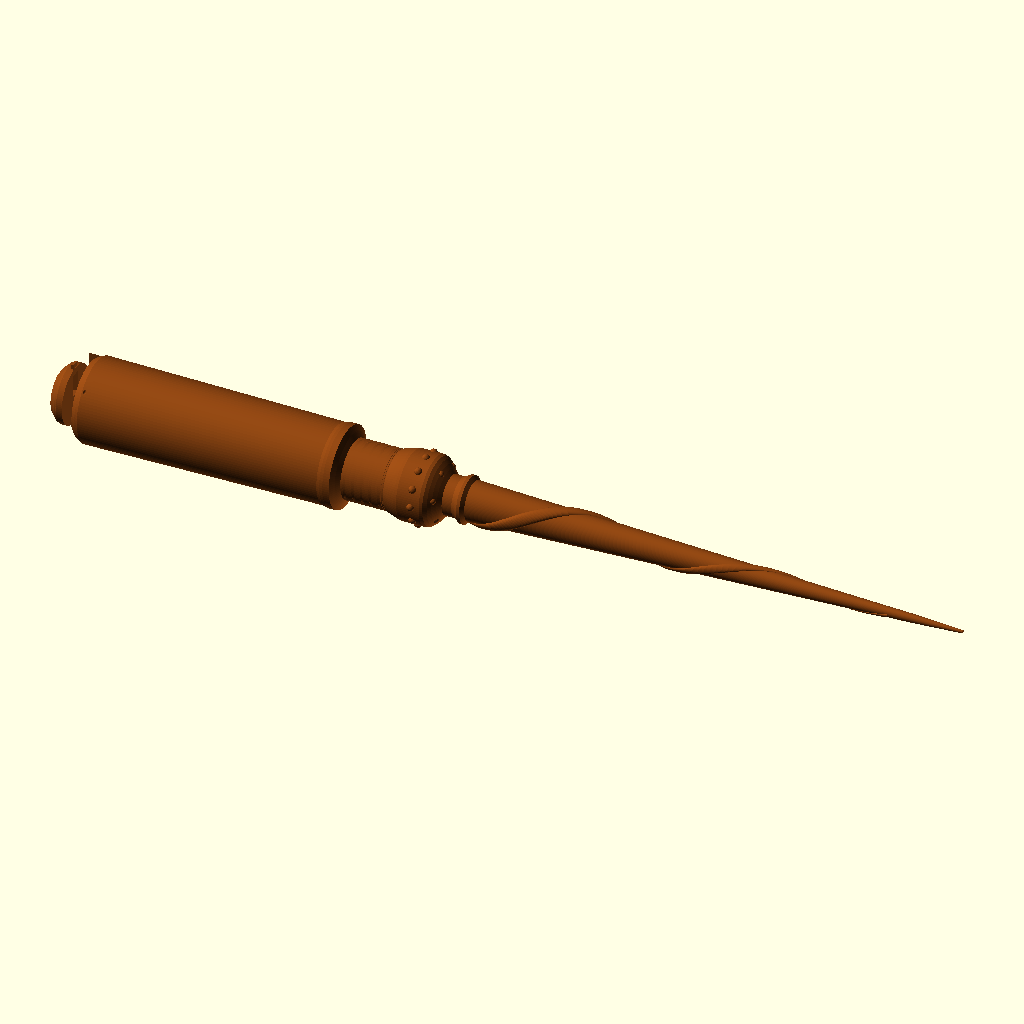
Cell 1: the model at its default parameters.
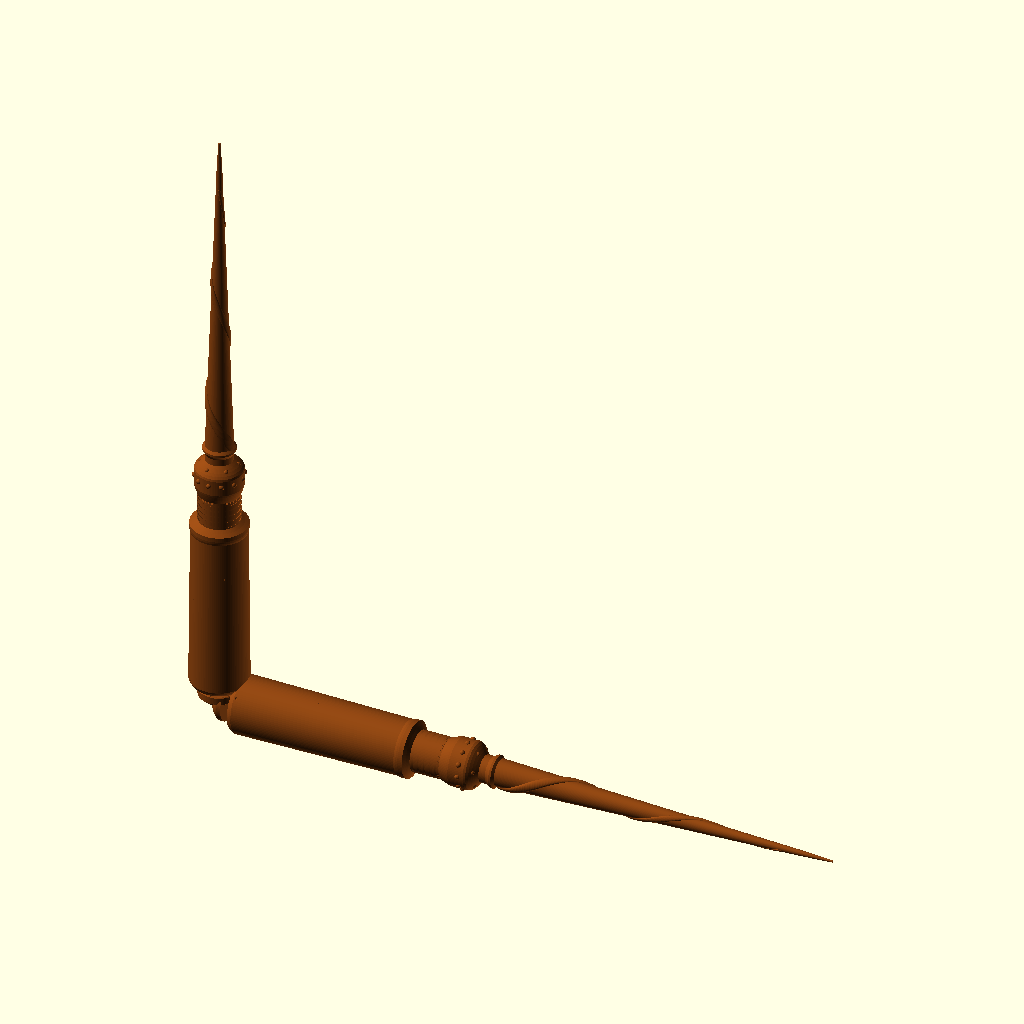
Cell 2: RENDER_TOP_LEVEL = true (everything else at default).
The same orthographic view direction (rotation 55°, 0°, 25°; colour scheme Cornfield) for every cell, with the view re-fitted per cell, so scale and position can differ between cells.
Source of the model, enclosure/render_preview.scad:
// ============================================================================
//  老魔杖渲染预览（生成 PNG 截图用）
//  通过 include 复用 elder_wand.scad 的全部模块/函数/变量
//  并把魔杖躺平到 X 轴方向便于横向布图
// ============================================================================

include <elder_wand.scad>;
RENDER_TOP_LEVEL = false;   // 覆盖 elder_wand.scad 末尾自动渲染（OpenSCAD "last assignment wins"）

VIEW = "HORIZONTAL";        // HORIZONTAL / ISO / SECTION / TIP_CLOSEUP / POMMEL_CLOSEUP / BAND_CLOSEUP / EXPLODED

// === 剖切：去掉 +Y 半边露出电子腔，并叠加 v5 真实 PCB+元件占位 ===
module section_cut() {
    difference() {
        color("saddlebrown") wand_full();
        translate([-100, 0, -10]) cube([200, 120, total_length + 20]);
    }
    preview_payload();   // 改用 elder_wand.scad 中的 v5 真实占位
}

// === 视图分发 ===
if (VIEW == "HORIZONTAL") {
    rotate([0, 90, 0]) color("saddlebrown") wand_full();
}
else if (VIEW == "EXPLODED") {
    // v4 4 段拆分：D Pommel + A Handle + B Decor + C Shaft
    rotate([0, 90, 0]) {
        // D Pommel（向 -Z 偏移 25 mm）
        translate([0, 0, -25])
            color("darkgoldenrod") part_pommel();
        // A Handle (z = pommel_z_top..handle_z_top)
        color("saddlebrown") part_handle();
        // B Decor (z = handle_z_top..collar_z_top+4)，向 +Z 偏 22 mm
        translate([0, 0, 22])
            color("saddlebrown") part_decor();
        // C Shaft (z = collar_z_top+4..total_length)，再偏 50 mm
        translate([0, 0, 50])
            color("saddlebrown") part_shaft();
    }
}
else if (VIEW == "SECTION") {
    rotate([0, 90, 0]) section_cut();
}
else if (VIEW == "TIP_CLOSEUP") {
    // v4: 杖尖在 z=300..360
    rotate([0, 90, 0])
        intersection() {
            color("saddlebrown") wand_full();
            translate([-30, -30, 280]) cube([60, 60, 90]);
        }
}
else if (VIEW == "POMMEL_CLOSEUP") {
    // v4: pommel + 部分手柄底端 z=0..40
    rotate([0, 90, 0]) {
        color("darkgoldenrod") pommel_module();
        intersection() {
            color("saddlebrown") wand_full();
            translate([-50, -50, pommel_z_top]) cube([100, 100, 40]);
        }
    }
}
else if (VIEW == "BAND_CLOSEUP") {
    // v4: 上铜环 + 鳞纹带 + 雕花结 + 收颈 z=100..170
    rotate([0, 90, 0])
        intersection() {
            color("saddlebrown") wand_full();
            translate([-30, -30, handle_z_top - 5]) cube([60, 60, 75]);
        }
}
else if (VIEW == "ISO") {
    // 经典 3D 轴测视角
    rotate([0, 90, 0]) color("saddlebrown") wand_full();
}
Parameter table extracted from the source (name, type, default, range or options):
RENDER_TOP_LEVEL: bool, default false
VIEW: string, default "HORIZONTAL"
